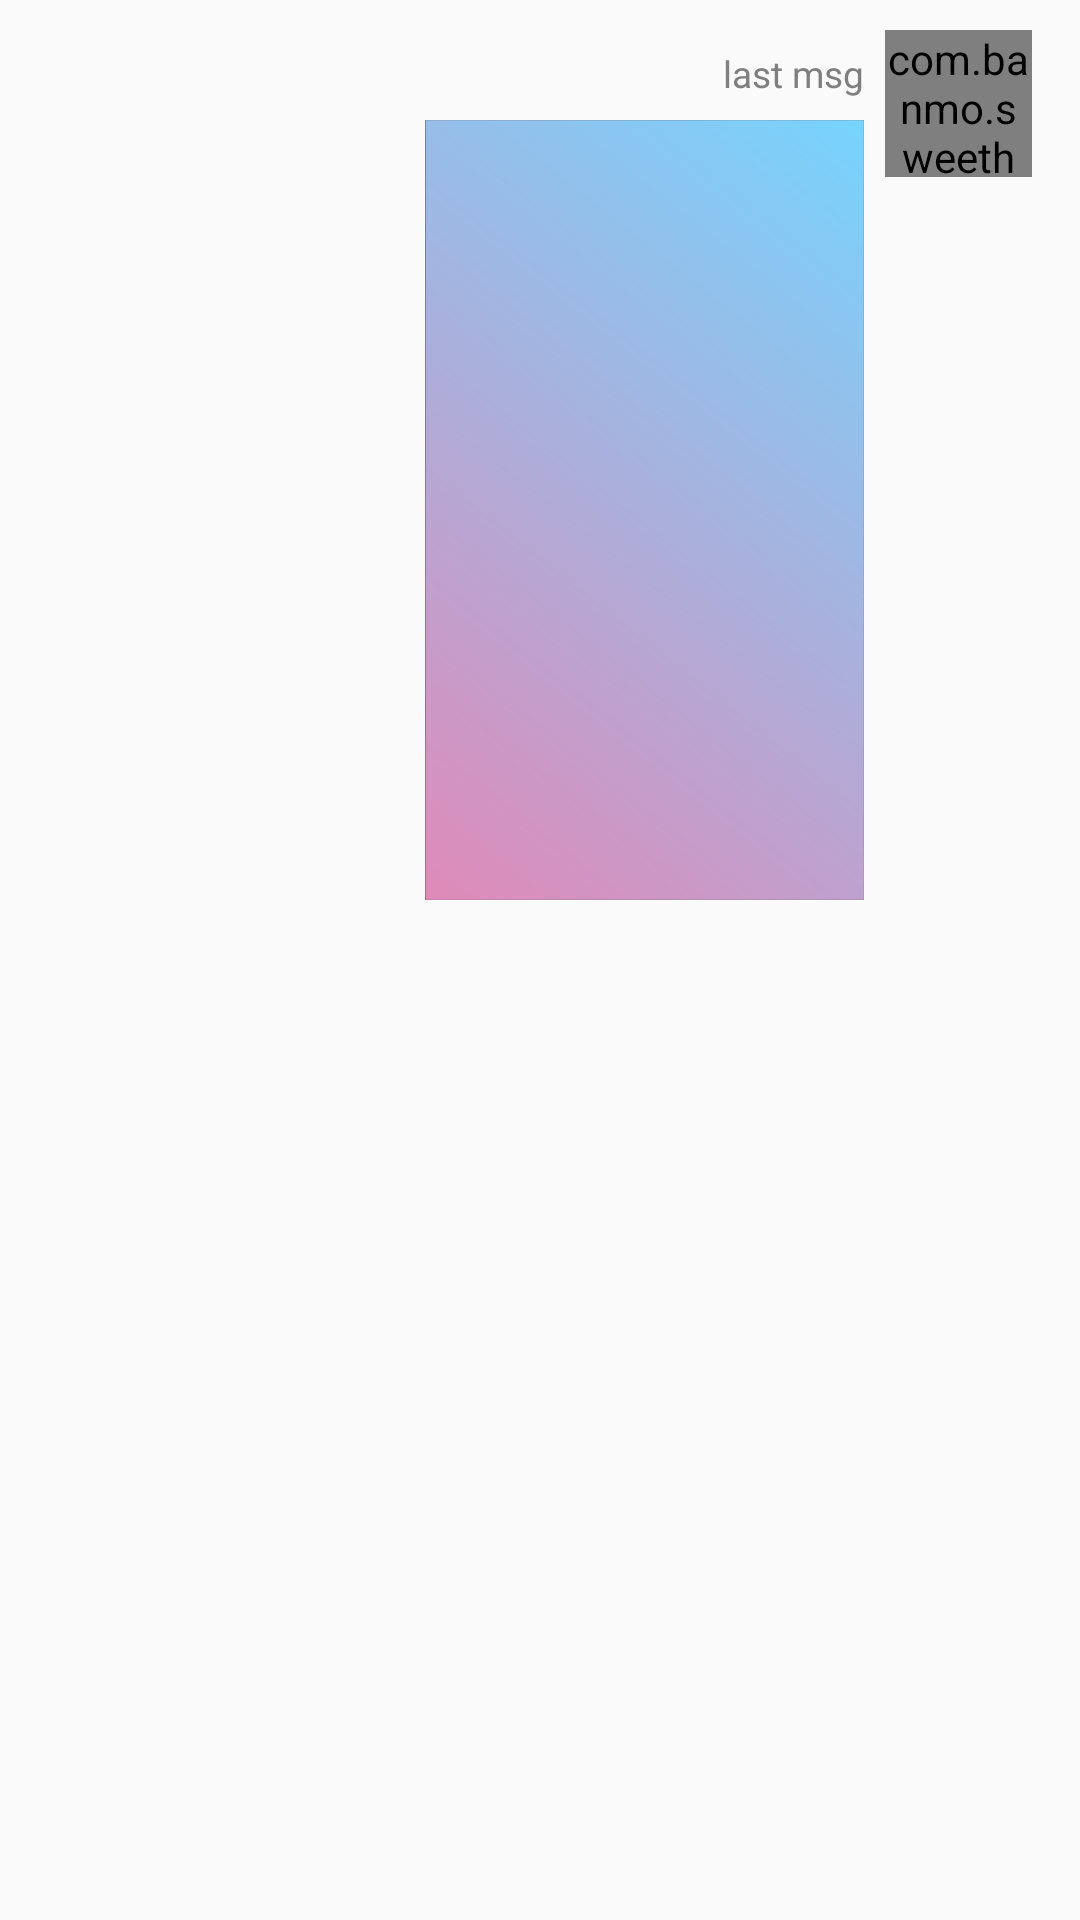

This screen was rendered from an Android layout file. Write that file and the resources it references.
<!-- AndroidManifest.xml: application theme Theme.SweetHomeClient -->
<!-- res/layout/activity_singletalk_rightimg_item.xml -->
<?xml version="1.0" encoding="utf-8"?>
<androidx.constraintlayout.widget.ConstraintLayout xmlns:android="http://schemas.android.com/apk/res/android"
    xmlns:app="http://schemas.android.com/apk/res-auto"
    android:layout_width="match_parent"
    android:layout_height="wrap_content">

    <com.banmo.sweethomeclient.customview.CircleImageView
        android:id="@+id/activity_singletalk_img_item_headImg"
        android:layout_width="49dp"
        android:layout_height="49dp"
        android:layout_marginTop="10dp"
        android:layout_marginEnd="16dp"
        android:src="@mipmap/all_background"
        app:layout_constraintRight_toRightOf="parent"
        app:layout_constraintTop_toTopOf="parent"
        app:layout_constraintVertical_bias="1.0" />

    <ImageView
        android:id="@+id/activity_singletalk_img_item_msg"
        android:layout_width="260dp"
        android:layout_height="260dp"
        android:layout_marginTop="40dp"
        android:layout_marginEnd="72dp"
        android:gravity="end"
        android:scaleType="fitEnd"
        android:src="@mipmap/all_background"
        android:text="@string/last_msg"
        android:textColor="#7F7F7F"
        android:textSize="6pt"
        app:layout_constraintRight_toRightOf="parent"
        app:layout_constraintTop_toTopOf="parent" />

    <TextView
        android:id="@+id/activity_singletalk_img_item_timeStamp"
        android:layout_width="260dp"
        android:layout_height="wrap_content"
        android:layout_marginTop="16dp"
        android:layout_marginEnd="72dp"
        android:gravity="end"
        android:text="@string/last_msg"
        android:textColor="#7F7F7F"
        android:textSize="6pt"
        app:layout_constraintRight_toRightOf="parent"
        app:layout_constraintTop_toTopOf="parent" />


</androidx.constraintlayout.widget.ConstraintLayout>
<!-- resources referenced by this layout -->
<resources>
  <!-- mipmap all_background: png bitmap (mipmap-xxhdpi, 304852 bytes) -->
  <string name="last_msg">last msg</string>
  <style name="Theme.SweetHomeClient" parent="Theme.MaterialComponents.Light.NoActionBar.Bridge">
          
          <item name="colorPrimary">@color/white1</item>
          <item name="colorPrimaryVariant">@color/black</item>
          <item name="colorOnPrimary">@color/white</item>
          
          <item name="colorSecondary">@color/teal_200</item>
          <item name="colorSecondaryVariant">@color/teal_700</item>
          <item name="colorOnSecondary">@color/black</item>
          
          <item name="android:statusBarColor" tools:targetApi="l">?attr/colorPrimaryVariant</item>
          <item name="android:windowTranslucentStatus">false</item>
  
  
          
      </style>
  <color name="white1">#FDD7D7</color>
  <color name="black">#FF000000</color>
  <color name="white">#FFFFFFFF</color>
  <color name="teal_200">#FF03DAC5</color>
  <color name="teal_700">#FF018786</color>
</resources>
